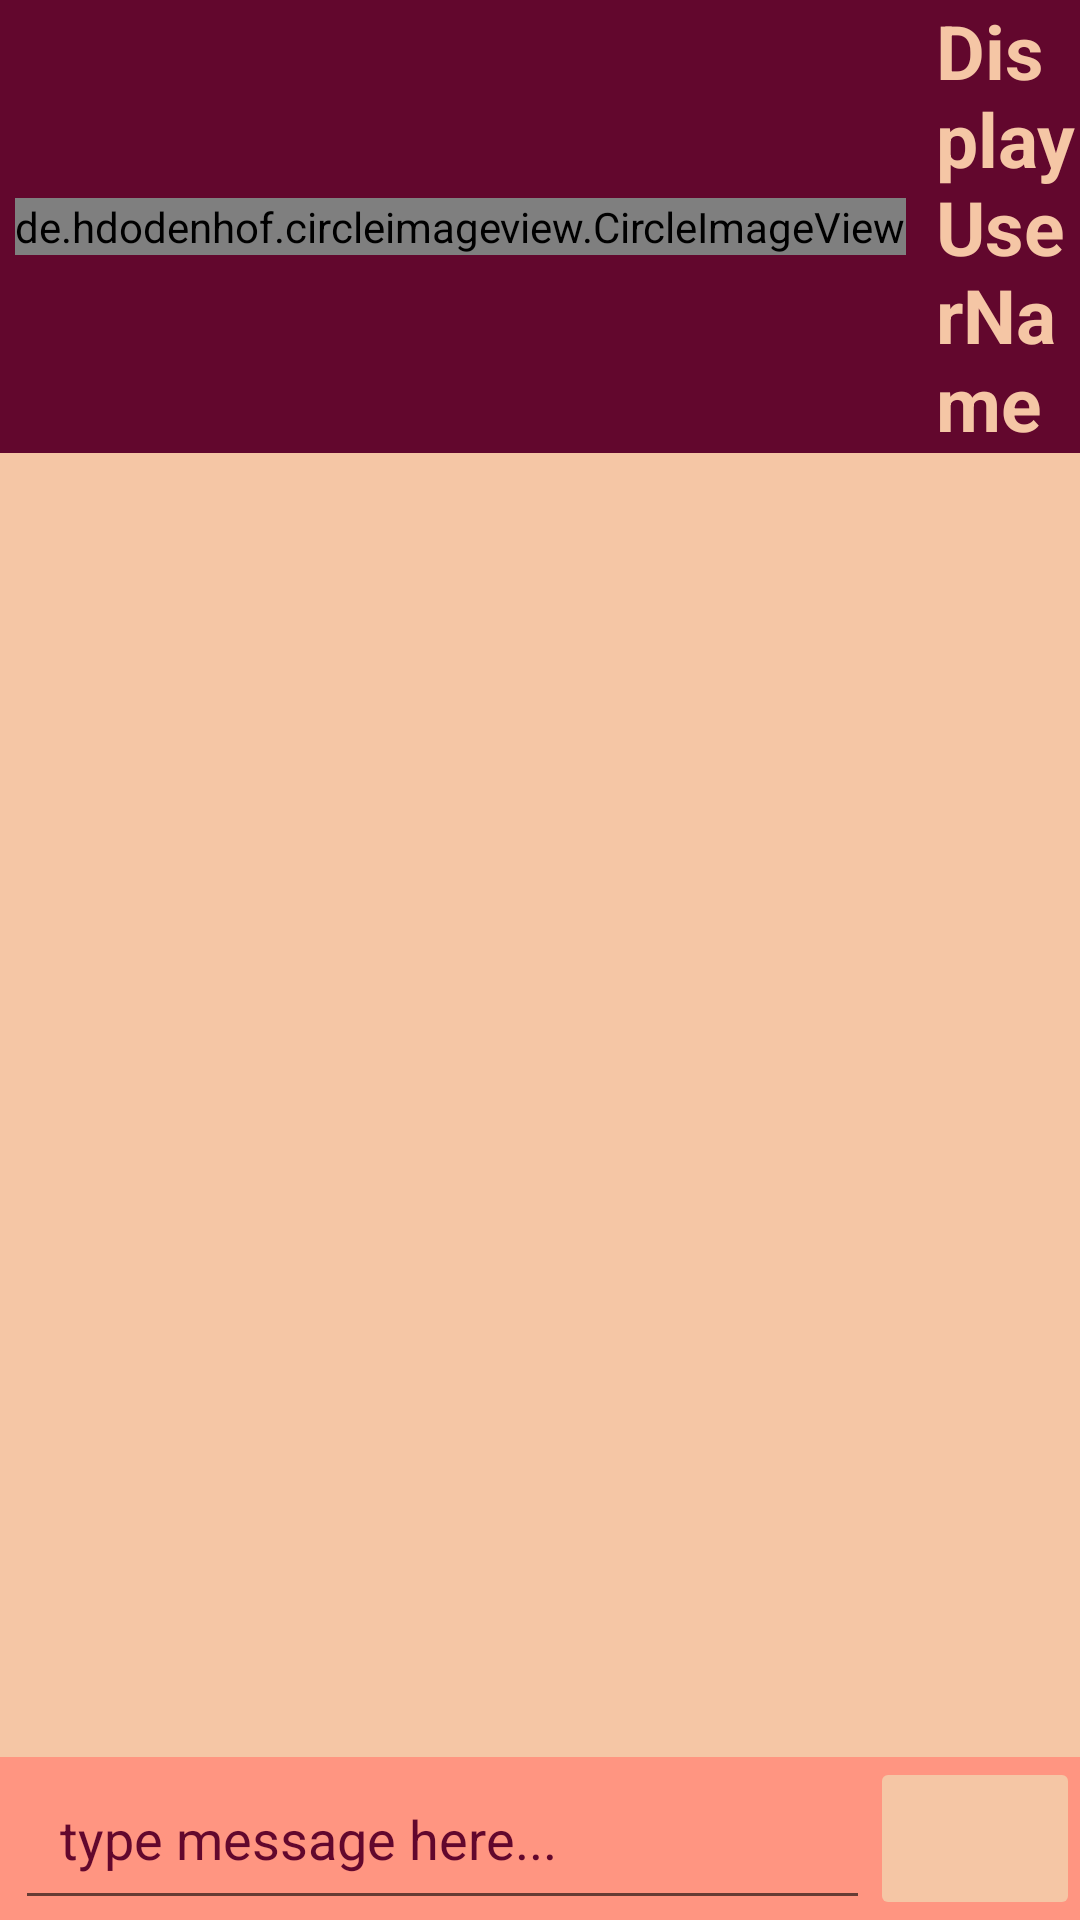

Produce the Android XML layout that renders to this screen, including the resource entries it uses.
<!-- AndroidManifest.xml: application theme Theme.SchedRPG -->
<!-- res/layout/fragment_social_chat.xml -->
<RelativeLayout xmlns:android="http://schemas.android.com/apk/res/android"
    xmlns:tools="http://schemas.android.com/tools"
    android:layout_width="match_parent"
    android:layout_height="match_parent"
    android:background="?attr/colorOnSecondary"
    xmlns:app="http://schemas.android.com/apk/res-auto"
    tools:context="com.vladv.questsched.tabs.fragments.social.subfragments.SocialChatFragment">


    <TextView
        android:id="@+id/chatMessageSeenStatusText"
        android:layout_width="wrap_content"
        android:layout_height="wrap_content"
        android:layout_above="@id/chat_linear_layout"
        android:layout_alignParentEnd="true"
        android:text="unseen"
        android:visibility="gone" />

    <RelativeLayout
        android:id="@+id/friendChatBarLayout"
        android:layout_width="match_parent"
        android:layout_height="wrap_content"
        android:background="?attr/colorOnPrimary">

        <de.hdodenhof.circleimageview.CircleImageView
            android:id="@+id/custom_profile_image"
            android:layout_width="wrap_content"
            android:layout_height="wrap_content"
            android:layout_alignParentStart="true"
            android:layout_alignParentTop="true"
            android:layout_alignParentEnd="false"
            android:layout_centerVertical="true"
            android:layout_marginLeft="5sp"
            android:cropToPadding="true"
            android:src="@drawable/avatar" />

        <TextView
            android:id="@+id/custom_profile_name"
            android:layout_width="wrap_content"
            android:layout_height="wrap_content"
            android:layout_centerVertical="true"
            android:layout_marginStart="10dp"
            android:layout_toEndOf="@+id/custom_profile_image"
            android:text="Display UserName"
            android:textColor="?attr/colorOnSecondary"
            android:textSize="25sp"
            android:textStyle="bold" />


    </RelativeLayout>


    <androidx.recyclerview.widget.RecyclerView
        android:id="@+id/socialChatMessageList"
        android:layout_width="match_parent"
        android:layout_height="match_parent"
        android:layout_above="@id/chatMessageSeenStatusText"
        android:layout_below="@id/friendChatBarLayout"
        android:layout_marginBottom="6sp" />

    <RelativeLayout
        android:id="@+id/chat_linear_layout"
        android:layout_width="match_parent"
        android:layout_height="wrap_content"
        android:layout_alignParentStart="true"
        android:layout_alignParentBottom="true"
        android:background="?attr/colorPrimary"
        android:orientation="horizontal">


        <EditText
            android:id="@+id/socialInputMessage"
            android:layout_width="match_parent"
            android:layout_height="wrap_content"
            android:layout_alignParentStart="true"
            android:layout_marginLeft="5sp"
            android:layout_toStartOf="@+id/socialSendMessageButton"
            android:hint="type message here..."
            android:maxLines="5"
            android:padding="15dp"
            android:textColor="?attr/colorOnPrimary"
            android:textColorHint="?attr/colorOnPrimary" />

        <ImageButton
            android:id="@+id/socialSendMessageButton"
            android:layout_width="70sp"
            android:layout_height="wrap_content"
            android:layout_alignTop="@id/socialInputMessage"
            android:layout_alignBottom="@id/socialInputMessage"
            android:layout_alignParentEnd="true"
            android:layout_centerVertical="true"
            android:backgroundTint="?attr/colorOnSecondary"
            android:src="@drawable/social_send_message"
            app:tint="?attr/colorOnPrimary" />

    </RelativeLayout>

</RelativeLayout>
<!-- resources referenced by this layout -->
<resources>
  <!-- drawable avatar: png bitmap (drawable-v24, 3216 bytes) -->
  <style name="Theme.SchedRPG" parent="Theme.MaterialComponents.DayNight.NoActionBar">
          
          <item name="colorPrimary">@color/c_light</item>
          <item name="colorPrimaryVariant">@color/c_dark</item>
          <item name="colorOnPrimary">@color/c_darkest</item>
          
          <item name="colorSecondary">@color/c_accent</item>
          <item name="colorSecondaryVariant">@color/c_accent</item>
          <item name="colorOnSecondary">@color/c_lightest</item>
  
          
          <item name="android:statusBarColor" tools:targetApi="l">@color/c_status_bar_light</item>
          
          <item name="android:colorBackground">@color/c_light</item>
          <item name="android:windowBackground">@color/c_lightest</item>
          <item name="android:textColorTertiary">@color/c_darkest</item>
          <item name="android:textColor">@color/c_darkest</item>
          <item name="android:textColorHint">@color/c_light</item>
          <item name="checkboxStyle">@style/myCheckBox</item>
          <item name="dialogTheme">@style/DialogTheme</item>
          <item name="android:alertDialogStyle">@style/AlertDialogStyle</item>
          <item name="android:datePickerDialogTheme">@style/DatePickerStyle</item>
  
      </style>
  <color name="c_light">#FF9581</color>
  <color name="c_dark">#80244C</color>
  <color name="c_darkest">#62072D</color>
  <color name="c_accent">#FF5722</color>
  <color name="c_lightest">#f5c6a5</color>
  <color name="c_status_bar_light">#FF816D</color>
  <style name="myCheckBox" parent="Widget.AppCompat.CompoundButton.CheckBox">
          <item name="buttonTint">@color/c_darkest</item>
          <item name="android:textColor">@color/c_darkest</item>
      </style>
  <style name="DialogTheme" parent="Theme.AppCompat.Light.Dialog">
          
          <item name="colorAccent">@color/c_light</item>
          <item name="android:colorPrimary">@color/c_light</item>
          <item name="android:colorPrimaryDark">@color/c_light</item>
          <item name="android:colorAccent">@color/c_light</item>
      </style>
  <style name="AlertDialogStyle" parent="Theme.AppCompat.Light.Dialog">
          <item name="android:background">@color/c_lightest</item>
      </style>
  <style name="DatePickerStyle" parent="Theme.AppCompat.Light.Dialog">
          <item name="colorAccent">@color/c_darkest</item>                   
          <item name="android:windowBackground">@color/c_lightest</item>     
          <item name="android:colorControlActivated">@color/c_accent</item> 
          <item name="android:textColorPrimary">@color/c_darkest</item> 
          <item name="android:textColorSecondary">@color/c_accent</item>    
      </style>
</resources>
